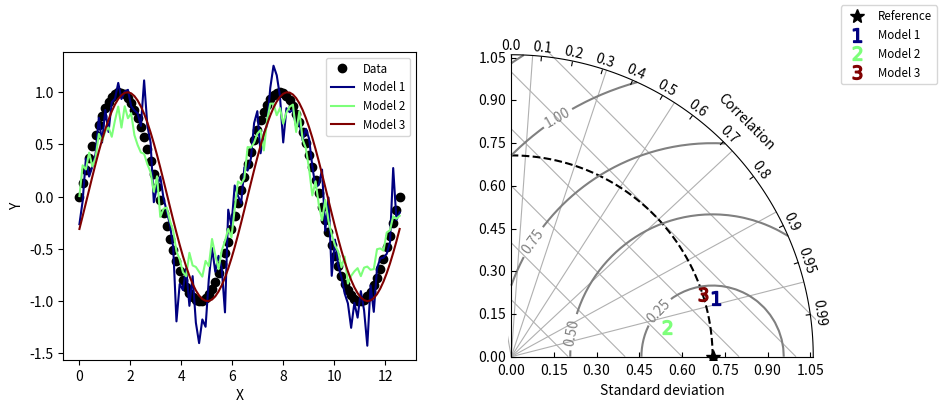

Python code for this plot:
import numpy as np
import matplotlib.pyplot as plt

class TaylorDiagram(object):
    """Taylor diagram.

    Plot model standard deviation and correlation to reference (data)
    sample in a single-quadrant polar plot, with r=stddev and
    theta=arccos(correlation).
    """

    def __init__(self, refstd, fig=None, rect=111, label='_', srange=(0,1.5)):
        """Set up Taylor diagram axes, i.e. single quadrant polar
        plot, using `mpl_toolkits.axisartist.floating_axes`.

        Parameters:
       
        * refstd: reference standard deviation to be compared to
        * fig: input Figure or None
        * rect: subplot definition
        * label: reference label
        * srange: stddev axis extension, in units of *refstd*
        """

        from matplotlib.projections import PolarAxes
        import mpl_toolkits.axisartist.floating_axes as FA
        import mpl_toolkits.axisartist.grid_finder as GF

        self.refstd = refstd            # Reference standard deviation

        tr = PolarAxes.PolarTransform()

        # Correlation labels
        rlocs = np.concatenate((np.arange(10)/10.,[0.95,0.99]))
        tlocs = np.arccos(rlocs)        # Conversion to polar angles
        gl1 = GF.FixedLocator(tlocs)    # Positions
        tf1 = GF.DictFormatter(dict(zip(tlocs, map(str,rlocs))))

        # Standard deviation axis extent (in units of reference stddev)
        self.smin = srange[0]*self.refstd
        self.smax = srange[1]*self.refstd

        ghelper = FA.GridHelperCurveLinear(tr,
                                           extremes=(0, np.pi/2, # 1st quadrant
                                                     self.smin, self.smax),
                                           grid_locator1=gl1,
                                           tick_formatter1=tf1)

        if fig is None:
            fig = plt.figure()

        ax = FA.FloatingSubplot(fig, rect, grid_helper=ghelper)
        fig.add_subplot(ax)

        # Adjust axes
        ax.axis["top"].set_axis_direction("bottom")  # "Angle axis"
        ax.axis["top"].toggle(ticklabels=True, label=True)
        ax.axis["top"].major_ticklabels.set_axis_direction("top")
        ax.axis["top"].label.set_axis_direction("top")
        ax.axis["top"].label.set_text("Correlation")

        ax.axis["left"].set_axis_direction("bottom") # "X axis"
        ax.axis["left"].label.set_text("Standard deviation")

        ax.axis["right"].set_axis_direction("top")   # "Y axis"
        ax.axis["right"].toggle(ticklabels=True)
        ax.axis["right"].major_ticklabels.set_axis_direction("left")

        ax.axis["bottom"].set_visible(False)         # Useless
       
        self._ax = ax                   # Graphical axes
        self.ax = ax.get_aux_axes(tr)   # Polar coordinates

        # Add reference point and stddev contour
        l, = self.ax.plot([0], self.refstd, 'k*',
                          ls='', ms=10, label=label)
        t = np.linspace(0, np.pi/2)
        r = np.zeros_like(t) + self.refstd
        self.ax.plot(t,r, 'k--', label='_')

        # Collect sample points for latter use (e.g. legend)
        self.samplePoints = [l]

    def add_sample(self, stddev, corrcoef, *args, **kwargs):
        """Add sample (*stddev*,*corrcoeff*) to the Taylor
        diagram. *args* and *kwargs* are directly propagated to the
        `Figure.plot` command."""
        l, = self.ax.plot(np.arccos(corrcoef), stddev,
                          *args, **kwargs) # (theta,radius)
        self.samplePoints.append(l)

        return l

    def add_grid(self, *args, **kwargs):
        """Add a grid."""

        self.ax.grid(*args, **kwargs)

    def add_contours(self, levels=5, **kwargs):
        """Add constant centered RMS difference contours, defined by
        *levels*."""

        rs,ts = np.meshgrid(np.linspace(self.smin,self.smax),
                            np.linspace(0,np.pi/2))
        # Compute centered RMS difference
        rms = np.sqrt(self.refstd**2 + rs**2 - 2*self.refstd*rs*np.cos(ts))
       
        contours = self.ax.contour(ts, rs, rms, levels, **kwargs)

        return contours

def test1():
    """Display a Taylor diagram in a separate axis."""

    # Reference dataset
    x = np.linspace(0,4*np.pi,100)
    data = np.sin(x)
    refstd = data.std(ddof=1)           # Reference standard deviation

    # Generate models
    m1 = data + 0.2*np.random.randn(len(x))    # Model 1
    m2 = 0.8*data + .1*np.random.randn(len(x)) # Model 2
    m3 = np.sin(x-np.pi/10)                    # Model 3

    # Compute stddev and correlation coefficient of models
    samples = np.array([ [m.std(ddof=1), np.corrcoef(data, m)[0,1]]
                         for m in (m1,m2,m3)])

    fig = plt.figure(figsize=(10,4))    
    ax1 = fig.add_subplot(1,2,1, xlabel='X', ylabel='Y')

    # Taylor diagram
    dia = TaylorDiagram(refstd, fig=fig, rect=122, label="Reference")

    colors = plt.matplotlib.cm.jet(np.linspace(0,1,len(samples)))
    ax1.plot(x,data,'ko', label='Data')
    for i,m in enumerate([m1,m2,m3]):
        ax1.plot(x,m, c=colors[i], label='Model %d' % (i+1))
    ax1.legend(numpoints=1, prop=dict(size='small'), loc='best')

    # Add the models to Taylor diagram
    for i,(stddev,corrcoef) in enumerate(samples):
        dia.add_sample(stddev, corrcoef,
                       marker='$%d$' % (i+1), ms=10, ls='',
                       mfc=colors[i], mec=colors[i],
                       label="Model %d" % (i+1))

    # Add grid
    dia.add_grid()

    # Add RMS contours, and label them
    contours = dia.add_contours(colors='0.5')
    plt.clabel(contours, inline=1, fontsize=10)

    # Add a figure legend
    fig.legend(dia.samplePoints,
               [ p.get_label() for p in dia.samplePoints ],
               numpoints=1, prop=dict(size='small'), loc='upper right')

    return fig
   

def test2():
    """ [redacted]
    A. Rawlins)."""

    # Reference std
    stdref = 48.491

    # Samples std,rho,name
    samples = [[25.939, 0.385, "Model A"],
               [29.593, 0.509, "Model B"],
               [33.125, 0.585, "Model C"],
               [29.593, 0.509, "Model D"],
               [71.215, 0.473, "Model E"],
               [27.062, 0.360, "Model F"],
               [38.449, 0.342, "Model G"],
               [35.807, 0.609, "Model H"],
               [17.831, 0.360, "Model I"]]

    fig = plt.figure()

    dia = TaylorDiagram(stdref, fig=fig, label='Reference')
    dia.samplePoints[0].set_color('r')  # Mark reference point as a red star

    # Add models to Taylor diagram
    for i,(stddev,corrcoef,name) in enumerate(samples):
        dia.add_sample(stddev, corrcoef,
                       marker='$%d$' % (i+1), ms=10, ls='',
                       mfc='k', mec='k',
                       label=name)

    # Add RMS contours, and label them
    contours = dia.add_contours(levels=5, colors='0.5') # 5 levels in grey
    plt.clabel(contours, inline=1, fontsize=10, fmt='%.1f')

    # Add a figure legend and title
    fig.legend(dia.samplePoints,
               [ p.get_label() for p in dia.samplePoints ],
               numpoints=1, prop=dict(size='small'), loc='upper right')
    fig.suptitle("Taylor diagram", size='x-large') # Figure title

    return fig

if __name__=='__main__':

    test1()
    test2()

    plt.show()
